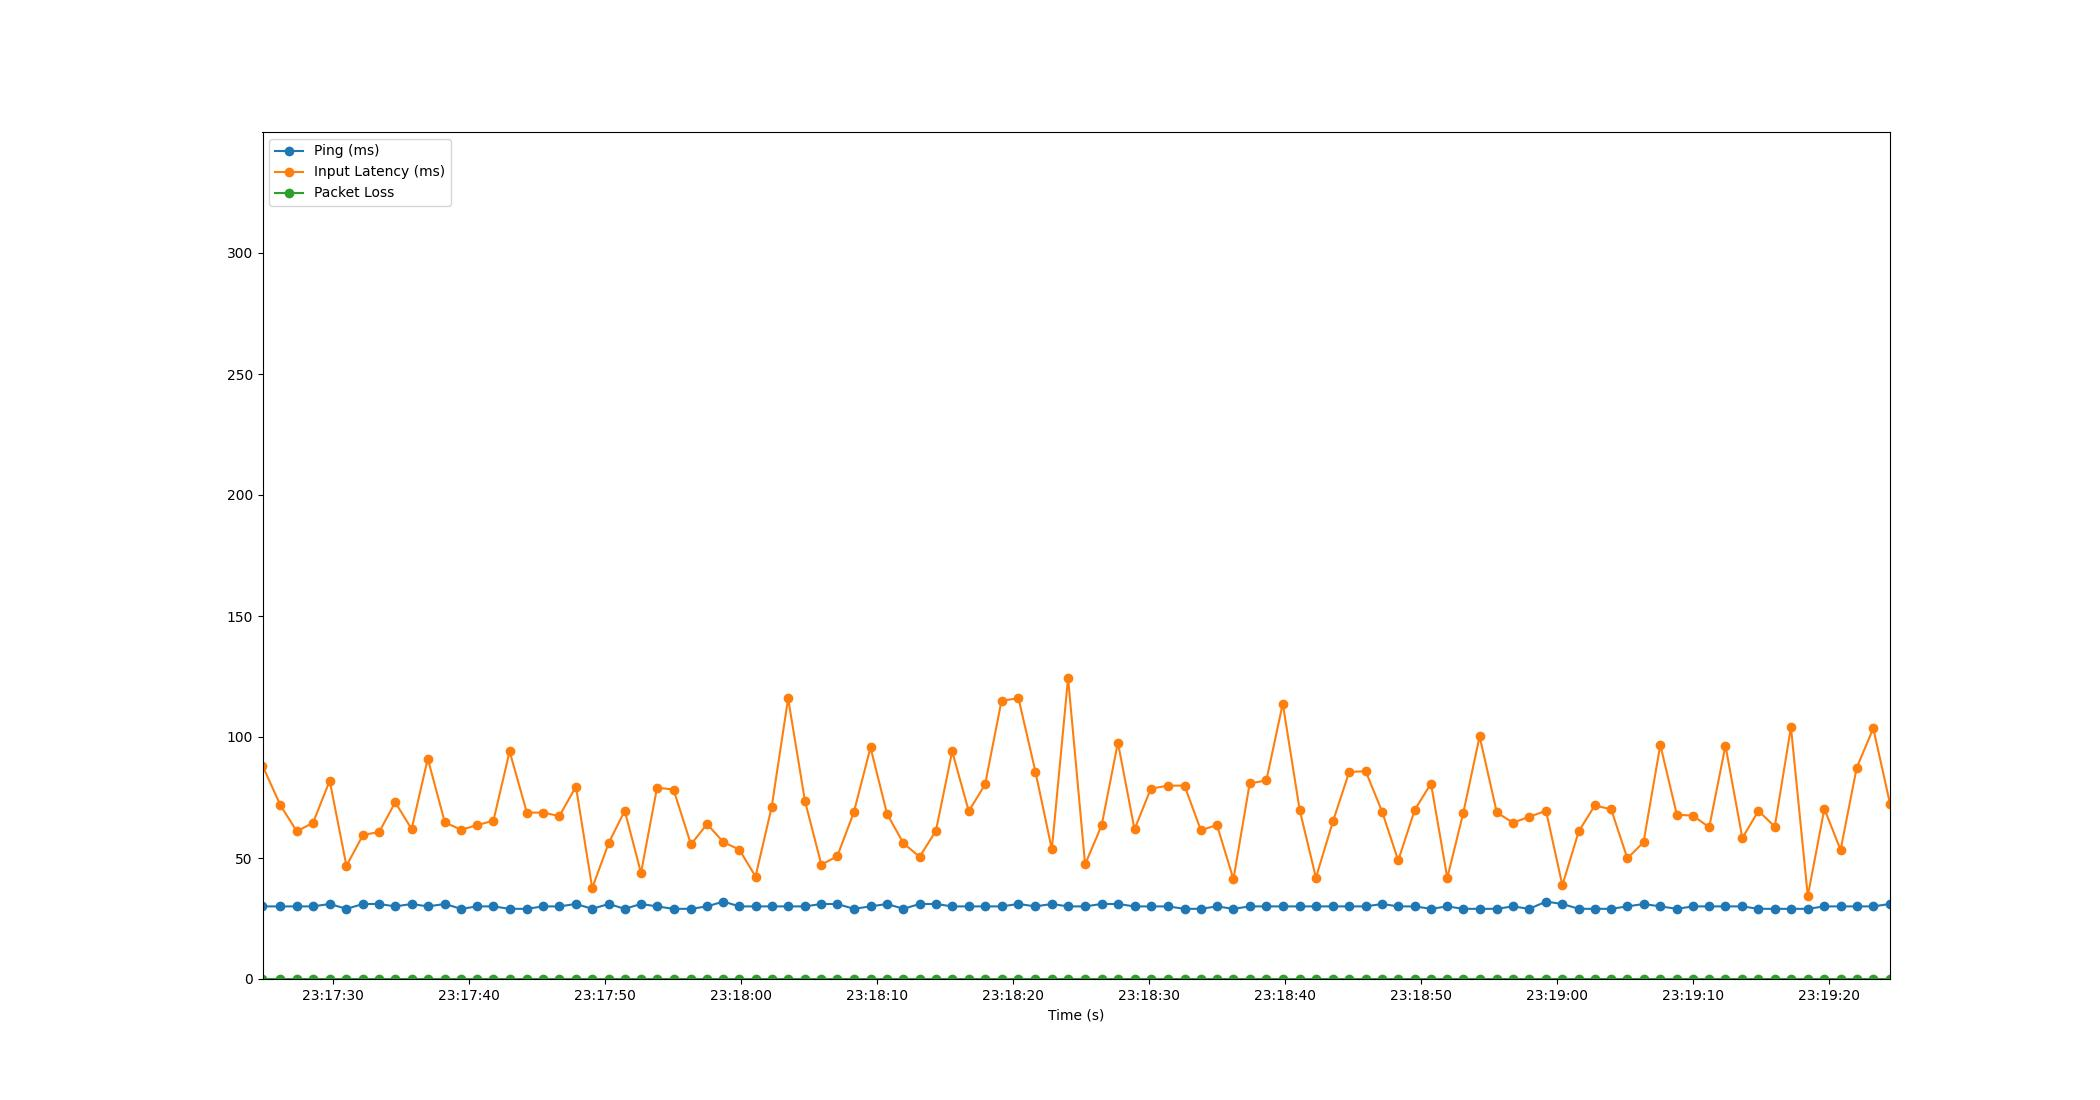

The table this chart was drawn from, first rows:
Time, Timestamp, Ping, Packet Loss, Input Latency
3.337860107421875e-06, 2023-07-18 23:17:24.836743, 30, 0, 88.16
1.315, 2023-07-18 23:17:26.152202, 30, 0, 71.81
2.523, 2023-07-18 23:17:27.359747, 30, 0, 61.01
3.718, 2023-07-18 23:17:28.555092, 30, 0, 64.57
4.941, 2023-07-18 23:17:29.777902, 31, 0, 81.93
6.171, 2023-07-18 23:17:31.007945, 29, 0, 46.77
7.393, 2023-07-18 23:17:32.229593, 31, 0, 59.55
8.575, 2023-07-18 23:17:33.412233, 31, 0, 60.72
9.758, 2023-07-18 23:17:34.594339, 30, 0, 73.04
10.96, 2023-07-18 23:17:35.800150, 31, 0, 61.97
12.15, 2023-07-18 23:17:36.988272, 30, 0, 91.04
13.41, 2023-07-18 23:17:38.243351, 31, 0, 64.68
14.61, 2023-07-18 23:17:39.444258, 29, 0, 61.7
15.79, 2023-07-18 23:17:40.624222, 30, 0, 63.58
16.98, 2023-07-18 23:17:41.816207, 30, 0, 65.45
18.17, 2023-07-18 23:17:43.004141, 29, 0, 94.04
19.43, 2023-07-18 23:17:44.271510, 29, 0, 68.77
20.63, 2023-07-18 23:17:45.464305, 30, 0, 68.75
21.82, 2023-07-18 23:17:46.661351, 30, 0, 67.33
23.04, 2023-07-18 23:17:47.880220, 31, 0, 79.49
24.24, 2023-07-18 23:17:49.077210, 29, 0, 37.57
25.46, 2023-07-18 23:17:50.292198, 31, 0, 56.22
26.63, 2023-07-18 23:17:51.470482, 29, 0, 69.56
27.83, 2023-07-18 23:17:52.663557, 31, 0, 43.81
29.01, 2023-07-18 23:17:53.844211, 30, 0, 79.05
30.22, 2023-07-18 23:17:55.056278, 29, 0, 78.3
31.5, 2023-07-18 23:17:56.337733, 29, 0, 55.62
32.68, 2023-07-18 23:17:57.521461, 30, 0, 64.04
33.88, 2023-07-18 23:17:58.719164, 32, 0, 56.57
35.06, 2023-07-18 23:17:59.896263, 30, 0, 53.45
36.25, 2023-07-18 23:18:01.083692, 30, 0, 42.35
37.43, 2023-07-18 23:18:02.269674, 30, 0, 71.02
38.64, 2023-07-18 23:18:03.480043, 30, 0, 115.9
39.88, 2023-07-18 23:18:04.720249, 30, 0, 73.5
41.09, 2023-07-18 23:18:05.923876, 31, 0, 47.24
42.26, 2023-07-18 23:18:07.096257, 31, 0, 50.75
43.48, 2023-07-18 23:18:08.311883, 29, 0, 68.89
44.7, 2023-07-18 23:18:09.537646, 30, 0, 95.67
45.92, 2023-07-18 23:18:10.755086, 31, 0, 68.2
47.13, 2023-07-18 23:18:11.961977, 29, 0, 56.06
48.31, 2023-07-18 23:18:13.146792, 31, 0, 50.49
49.51, 2023-07-18 23:18:14.348222, 31, 0, 61.25
50.71, 2023-07-18 23:18:15.542196, 30, 0, 94.07
51.92, 2023-07-18 23:18:16.761682, 30, 0, 69.34
53.13, 2023-07-18 23:18:17.962878, 30, 0, 80.41
54.33, 2023-07-18 23:18:19.169348, 30, 0, 115
55.58, 2023-07-18 23:18:20.415747, 31, 0, 116
56.82, 2023-07-18 23:18:21.660212, 30, 0, 85.74
58.03, 2023-07-18 23:18:22.870534, 31, 0, 53.57
59.23, 2023-07-18 23:18:24.062356, 30, 0, 124.4
60.48, 2023-07-18 23:18:25.315120, 30, 0, 47.37
61.69, 2023-07-18 23:18:26.529875, 31, 0, 63.48
62.89, 2023-07-18 23:18:27.727101, 31, 0, 97.7
64.11, 2023-07-18 23:18:28.948706, 30, 0, 61.82
65.31, 2023-07-18 23:18:30.148269, 30, 0, 78.67
66.56, 2023-07-18 23:18:31.400002, 30, 0, 79.88
67.79, 2023-07-18 23:18:32.624209, 29, 0, 79.91
68.99, 2023-07-18 23:18:33.825495, 29, 0, 61.48
70.17, 2023-07-18 23:18:35.007238, 30, 0, 63.62
71.38, 2023-07-18 23:18:36.220223, 29, 0, 41.28
... 40 more rows
